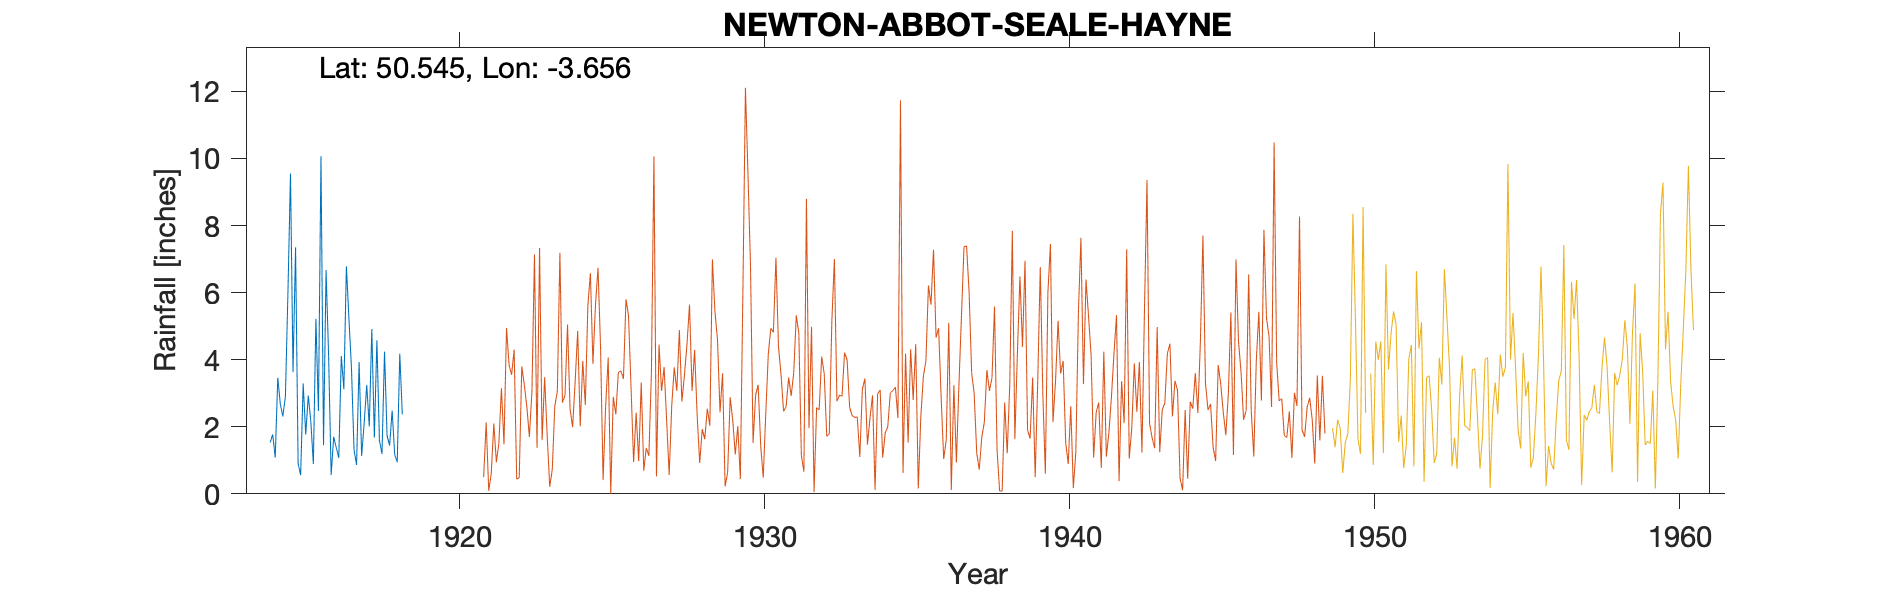

The table this chart was drawn from, first rows:
NEWTON-ABBOT-SEALE-HAYNE-(COLLEGE), , , , , , , , , , 
Grid ref, SX827730, Long, -3.656, Lat, 50.55, Elevation, 339, ft, , 
Station no, 1721, , , , , , , , , 
, 1910, 1911, 1912, 1913, 1914, 1915, 1916, 1917, 1918, 1919
January, , , , , , 3.63, 1.45, 1.32, 4.24, 
February, , , , , , 7.35, 6.67, 0.86, 1.74, 
March, , , , , , 0.9, 4.13, 3.93, 1.44, 
April, , , , , 1.53, 0.56, 0.56, 1.13, 2.48, 
May, , , , , 1.77, 3.29, 1.7, 2.12, 1.17, 
June, , , , , 1.08, 1.77, 1.38, 3.24, 0.94, 
July, , , , , 3.46, 2.93, 1.07, 2.01, 4.18, 
August, , , , , 2.68, 2.16, 4.11, 4.91, 2.37, 
September, , , , , 2.31, 0.89, 3.12, 1.68, , 
October, , , , , 2.9, 5.22, 6.78, 4.58, , 
November, , , , , 5.99, 2.47, 5.22, 1.59, , 
December, , , , , 9.55, 10.07, 3.74, 1.19, , 
Total, , , , , , 41.24, 39.93, 28.56, , 
1914 Gauge not read on Sundays, , , , , , , , , , 
1914-1915 Daily values from bound volume, , , , , , , , , , 
1918 Gauge marked as terminated, , , , , , , , , , 
